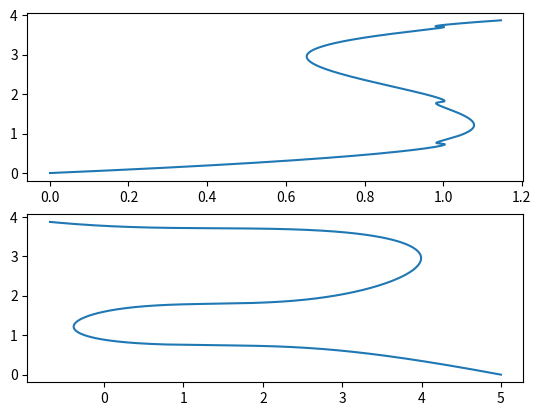

Write Python code to recreate this figure.
# ja he trobat les 9 solucions, ara veure com millorar-lo per tal que no marxi tant
# [redacted]

import numpy as np
import pandas as pd
import matplotlib
import matplotlib.pyplot as plt

# invento solucions
x10 = 5  # 3
x20 = 0.0  # 0.5
lam = 0.0
n_punts = 16000  # nombre de punts de la trajectòria, inventat, 16000
n_iter = 15  # vegades que vull que iteri per trobar la solució
r = 0.001  # radi arbitrari, ha de ser suficientment petit, 0.001

c1 = x10  # centre inicial de x1
c2 = x20  # centre inicial de x2
c3 = lam  # lambda inicial
x1 = x10  # valors de partida
x2 = x20  # valors de partida


def F1(x1, x2):  # funció de la primera eq.
    valor = 2.5 * x1 ** 3 - 10.5 * x1 ** 2 + 11.8 * x1 - 0.43 * x2 ** 3 + 2.69 * x2 ** 2 - 4.56 * x2
    return valor


def F2(x1, x2):  # funció de la segona eq.
    valor = -33.25 * x1 ** 3 + 139.65 * x1 ** 2 - 157.94 * x1 - x2 + 30
    return valor


def F3(x1, x2, lam, c1, c2, c3, r):
    valor = (x1 - c1) ** 2 + (x2 - c2) ** 2 + (lam - c3) ** 2 - r ** 2
    return valor


# funcions avaluades al punt de partida
F10 = F1(x10, x20)
F20 = F2(x10, x20)

J = np.zeros((3, 3), dtype=float)

vec_x1 = []
vec_x2 = []
vec_lam = []
vec_error = []

# increments passats
Apx1 = 0
Apx2 = 0
Aplam = 0

for c in range(n_punts):
    # guardo valors del punt inicial
    x1_i = x1
    x2_i = x2
    lam_i = lam

    # etapa predictiva, a millorar
    if c == 0:
        x1 -= r / 2  # triar la direcció, arbitrari
    else:
        x1 += Apx1
        x2 += Apx2
        lam += Aplam


    for k in range(n_iter):
        J[0, 0] = 7.5 * x1 ** 2 - 21 * x1 + 11.8
        J[0, 1] = -1.29 * x2 ** 2 + 5.38 * x2 - 4.56
        J[0, 2] = F10

        J[1, 0] = -99.75 * x1 ** 2 + 279.3 * x1 - 157.94
        J[1, 1] = -1
        J[1, 2] = F20

        J[2, 0] = 2 * (x1 - c1)
        J[2, 1] = 2 * (x2 - c2)
        J[2, 2] = 2 * (lam - c3)

        h1 = F1(x1, x2) - (1 - lam) * F10
        h2 = F2(x1, x2) - (1 - lam) * F20
        h3 = F3(x1, x2, lam, c1, c2, c3, r)
        f = np.block([h1, h2, h3])
        J1 = np.linalg.inv(J)
        Ax = - np.dot(J1, f)

        x1 += Ax[0]
        x2 += Ax[1]
        lam += Ax[2]

    Apx1 = x1 - x1_i
    Apx2 = x2 - x2_i
    Aplam = lam - lam_i
    c1 = x1
    c2 = x2
    c3 = lam
    vec_x1.append(x1)
    vec_x2.append(x2)
    vec_lam.append(lam)
    vec_error.append(max(abs(h1), abs(h2), abs(h3)))  # error màxim 
    print(lam)
    #print(vec_error[-1])

# solucions de les incògnites, miro el punt de tall amb lambda = 1
sol_x1 = []
sol_x2 = []
for i in range(len(vec_lam) - 1):
    if (vec_lam[i] > 1 and vec_lam[i + 1] < 1) or (vec_lam[i] < 1 and vec_lam[i + 1] > 1):
        lam1 = vec_lam[i]
        lam2 = vec_lam[i + 1]
        sol_x1.append((vec_x1[i + 1] - vec_x1[i] + lam2 * vec_x1[i] - lam1 * vec_x1[i + 1]) / (lam2 - lam1))
        sol_x2.append((vec_x2[i + 1] - vec_x2[i] + lam2 * vec_x2[i] - lam1 * vec_x2[i + 1]) / (lam2 - lam1))
        # sol_x1.append((vec_x1[i] + vec_x1[i + 1]) / 2)
        # sol_x2.append((vec_x2[i] + vec_x2[i + 1]) / 2)

# solucions
print(sol_x1)
print(sol_x2)

# errors
for i in range(len(sol_x1)):
    print(abs(F1(sol_x1[i], sol_x2[i])))
    print(abs(F2(sol_x1[i], sol_x2[i])))


sub2 = plt.subplot(2, 1, 1) 
sub12 = plt.subplot(2, 1, 2) 
sub2.plot(vec_lam, vec_x2)
sub12.plot(vec_x1, vec_x2)
plt.show() 

